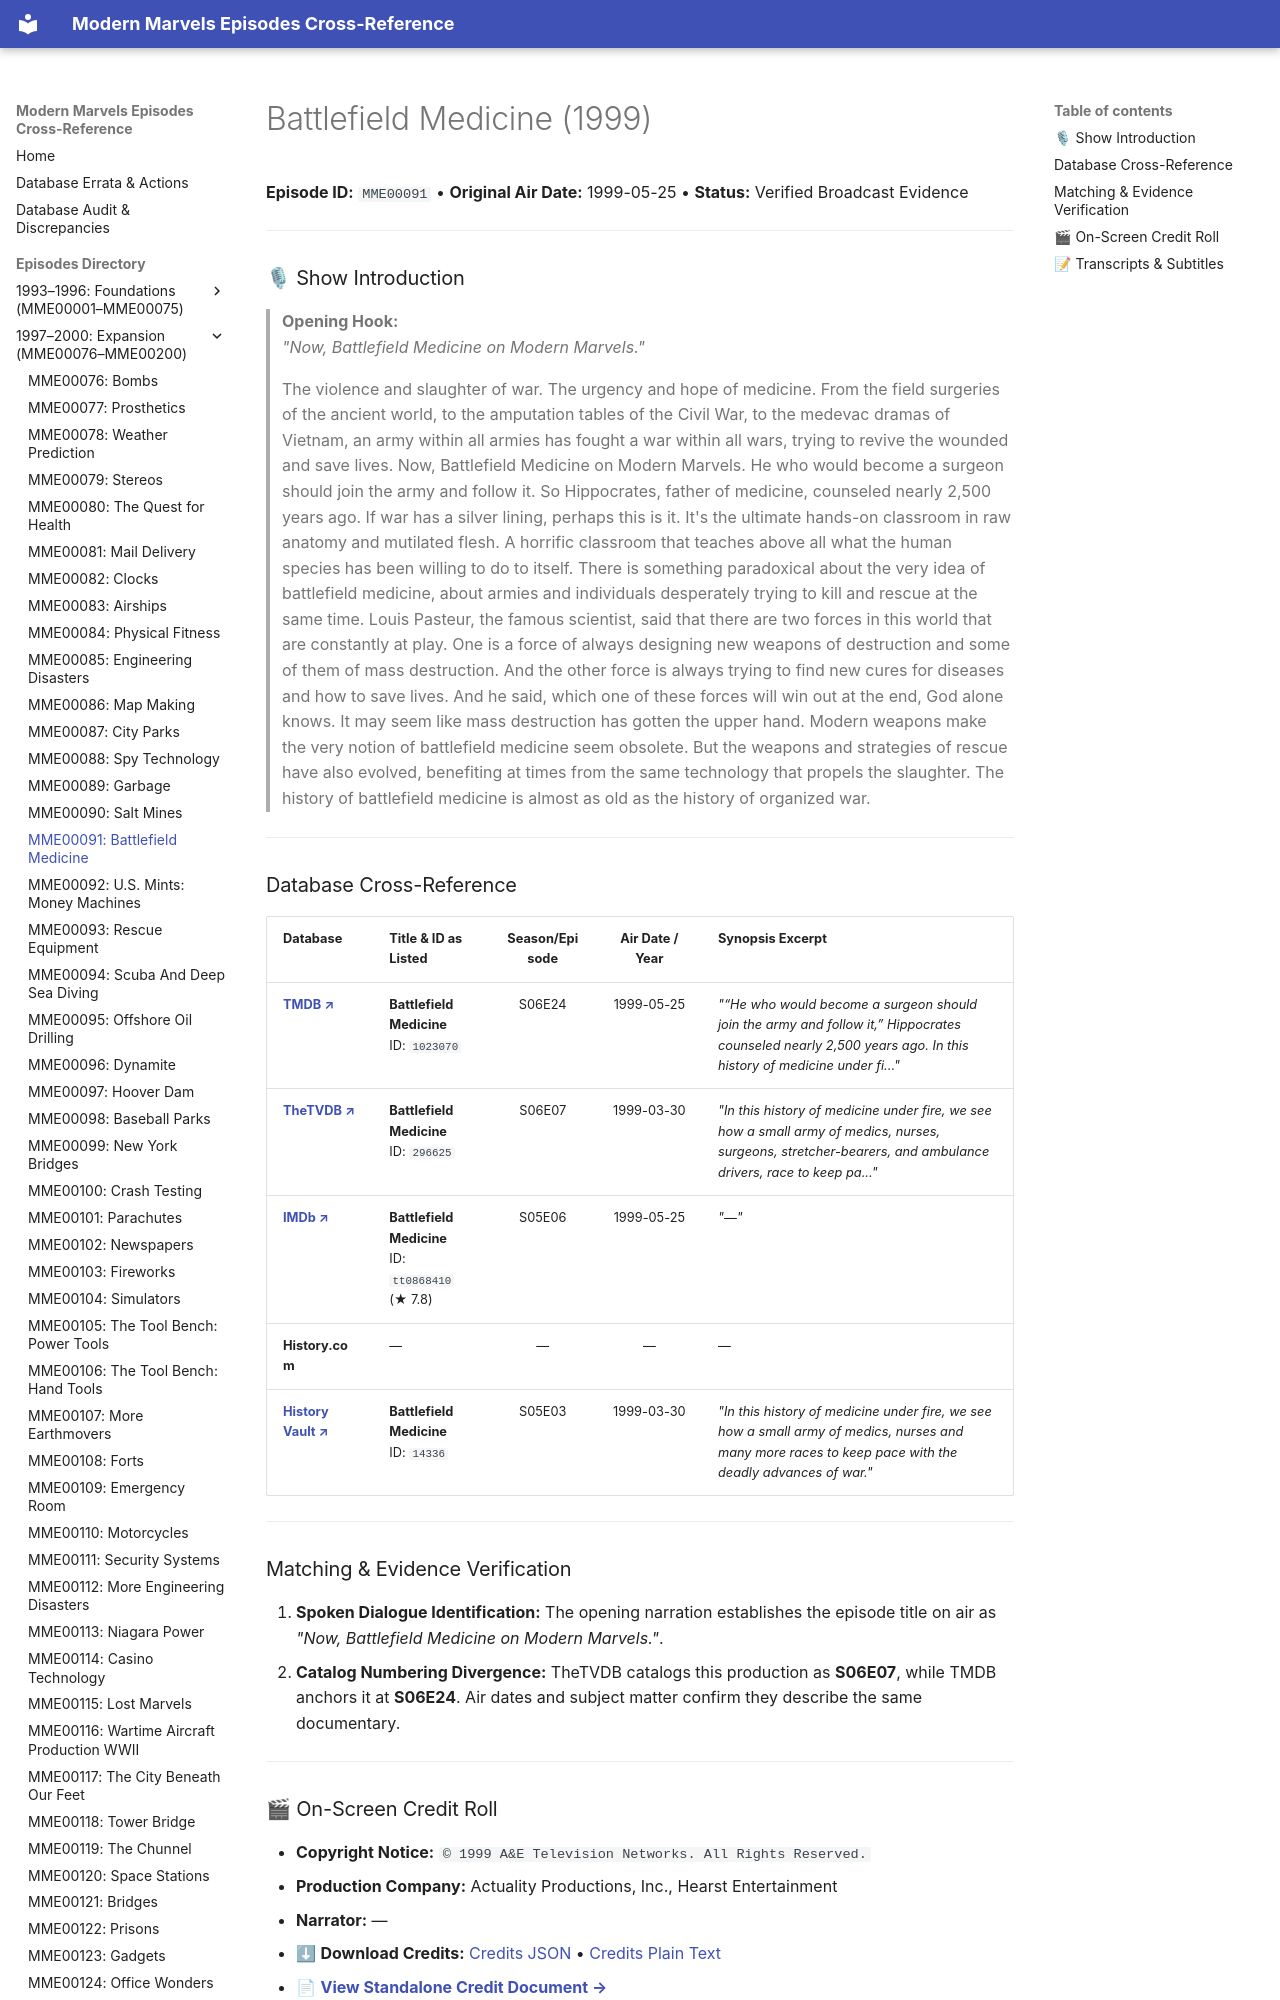

repository: ModernMarvelsFan/ModernMarvels · page: episodes/MME00091/index.html · generator: mkdocs

# Battlefield Medicine (1999)

**Episode ID:** `MME00091` • **Original Air Date:** 1999-05-25 • **Status:** Verified Broadcast Evidence

---

### 🎙 Show Introduction

> **Opening Hook:**  
> *"Now, Battlefield Medicine on Modern Marvels."*

> The violence and slaughter of war. The urgency and hope of medicine. From the field surgeries of the ancient world, to the amputation tables of the Civil War, to the medevac dramas of Vietnam, an army within all armies has fought a war within all wars, trying to revive the wounded and save lives. Now, Battlefield Medicine on Modern Marvels. He who would become a surgeon should join the army and follow it. So Hippocrates, father of medicine, counseled nearly 2,500 years ago. If war has a silver lining, perhaps this is it. It's the ultimate hands-on classroom in raw anatomy and mutilated flesh. A horrific classroom that teaches above all what the human species has been willing to do to itself. There is something paradoxical about the very idea of battlefield medicine, about armies and individuals desperately trying to kill and rescue at the same time. Louis Pasteur, the famous scientist, said that there are two forces in this world that are constantly at play. One is a force of always designing new weapons of destruction and some of them of mass destruction. And the other force is always trying to find new cures for diseases and how to save lives. And he said, which one of these forces will win out at the end, God alone knows. It may seem like mass destruction has gotten the upper hand. Modern weapons make the very notion of battlefield medicine seem obsolete. But the weapons and strategies of rescue have also evolved, benefiting at times from the same technology that propels the slaughter. The history of battlefield medicine is almost as old as the history of organized war.

---
